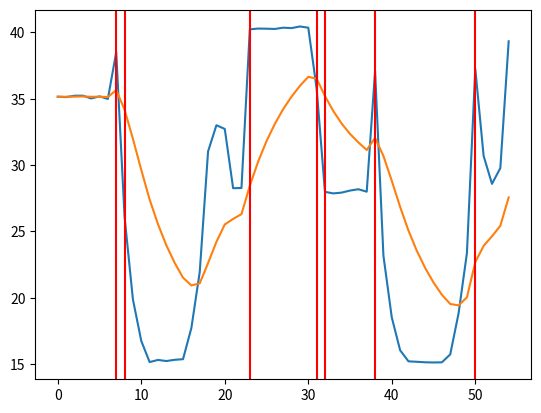

Reproduce this figure in Python.
from matplotlib import pyplot as plt

data = [
    35.1572,
    35.127,
    35.2324,
    35.2354,
    35.0273,
    35.1826,
    34.9893,
    38.5166,
    26.0977,
    19.8721,
    16.7422,
    15.1475,
    15.3086,
    15.2256,
    15.3184,
    15.3652,
    17.7168,
    21.9326,
    31.0332,
    33.0059,
    32.7275,
    28.2588,
    28.2734,
    40.2373,
    40.2959,
    40.2861,
    40.2666,
    40.3613,
    40.3311,
    40.4531,
    40.3613,
    35.7764,
    27.9834,
    27.8662,
    27.9258,
    28.0811,
    28.1807,
    27.9951,
    37.1006,
    23.1748,
    18.5166,
    16.0391,
    15.2021,
    15.1699,
    15.1309,
    15.1172,
    15.1289,
    15.7246,
    18.8232,
    23.3682,
    37.2588,
    30.6934,
    28.5869,
    29.7734,
    39.3359,
]

data_mean = [
    35.1572,
    35.1526,
    35.1649,
    35.1757,
    35.1529,
    35.1575,
    35.1316,
    35.6524,
    34.1824,
    31.9808,
    29.6364,
    27.4073,
    25.546,
    23.9582,
    22.629,
    21.5115,
    20.9277,
    21.0823,
    22.6132,
    24.2121,
    25.5222,
    25.9432,
    26.3017,
    28.4456,
    30.2687,
    31.8099,
    33.1109,
    34.2264,
    35.1655,
    35.979,
    36.6532,
    36.5183,
    35.2053,
    34.0762,
    33.13,
    32.3532,
    31.7113,
    31.1396,
    32.0566,
    30.6902,
    28.8173,
    26.8514,
    25.0592,
    23.5378,
    22.2444,
    21.1479,
    20.2219,
    19.53,
    19.4213,
    20.0285,
    22.6793,
    23.9123,
    24.6314,
    25.4225,
    27.563,
]

outliers = [
    7,
    8,
    23,
    31,
    32,
    38,
    50
]

plt.plot(data)
plt.plot(data_mean)
[plt.axvline(x = outlier, color = 'red') for outlier in outliers]
plt.show()